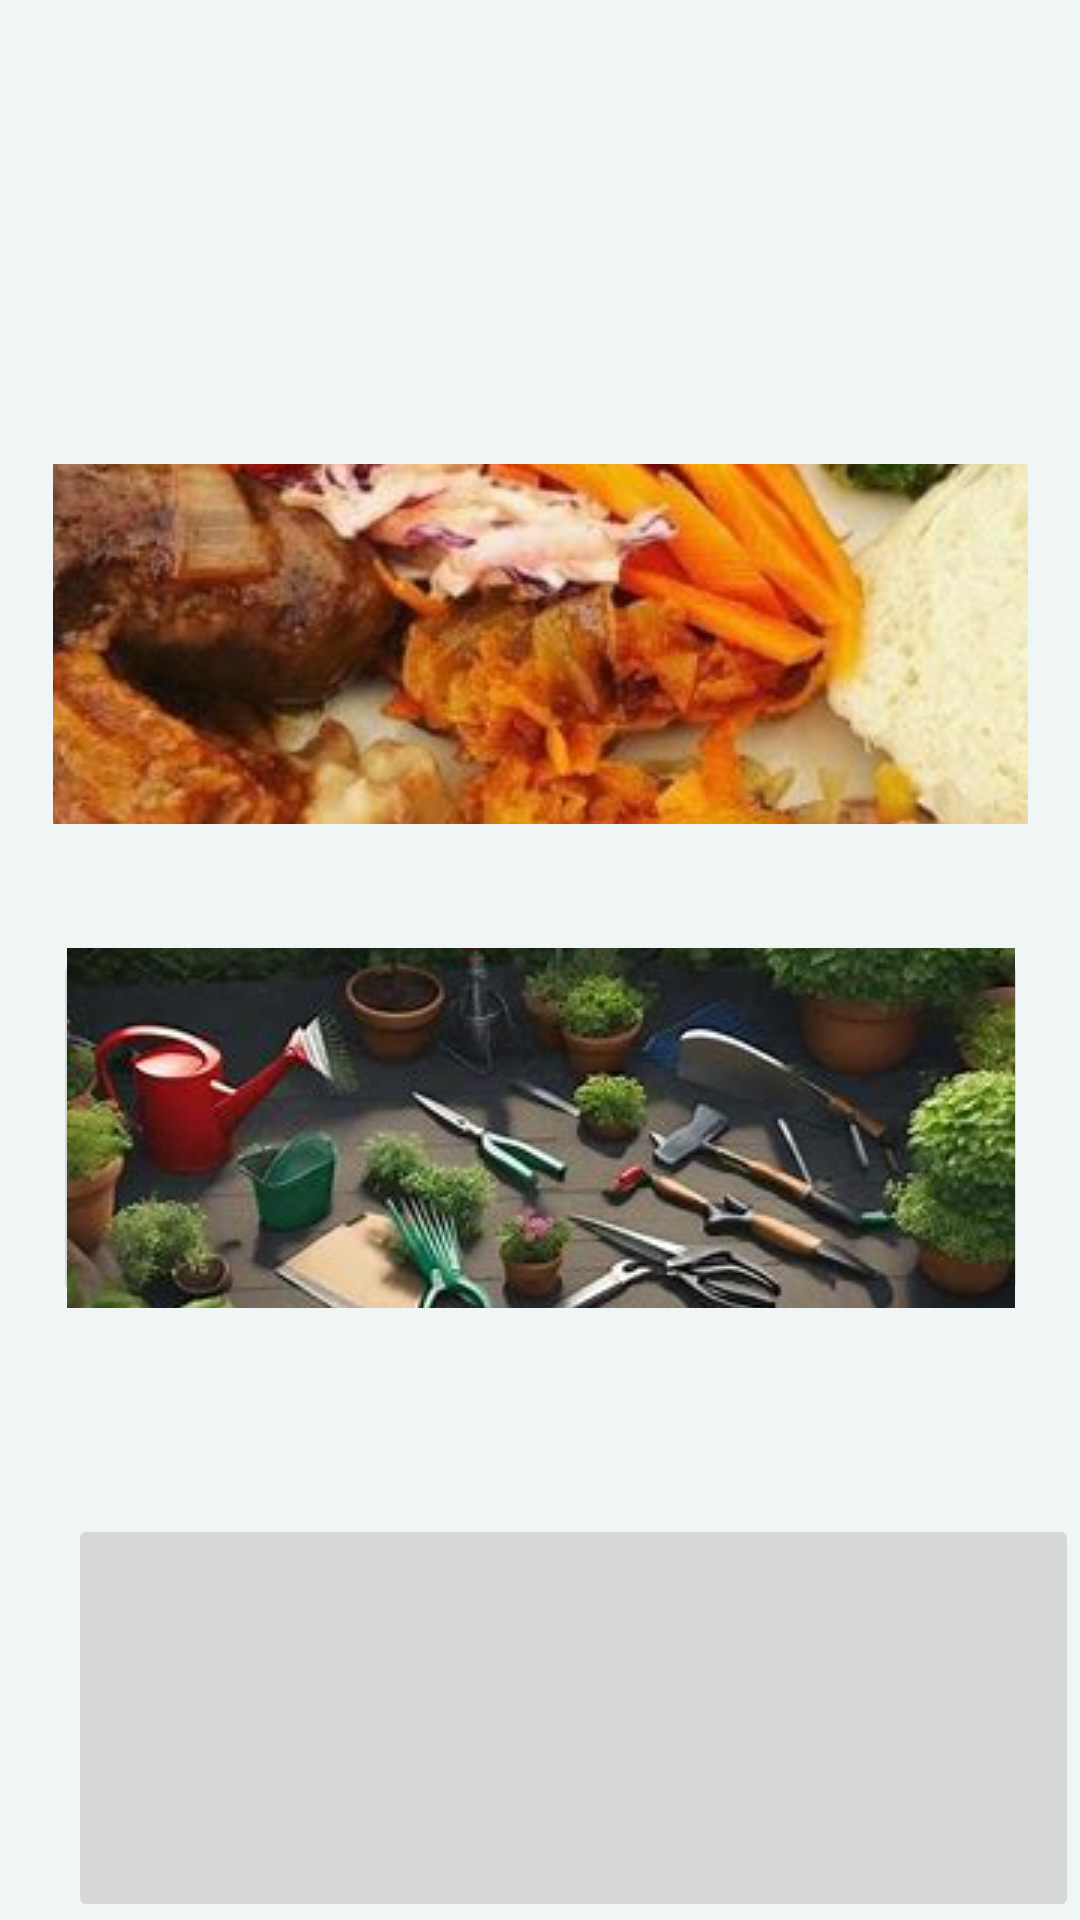

This screen was rendered from an Android layout file. Write that file and the resources it references.
<!-- AndroidManifest.xml: application theme Theme.EMPN -->
<!-- res/layout/activity_sixweek.xml -->
<?xml version="1.0" encoding="utf-8"?>
<androidx.constraintlayout.widget.ConstraintLayout xmlns:android="http://schemas.android.com/apk/res/android"
    xmlns:app="http://schemas.android.com/apk/res-auto"
    xmlns:tools="http://schemas.android.com/tools"
    android:id="@+id/main"
    android:layout_width="match_parent"
    android:layout_height="match_parent"
    android:background="#EFF6F5"
    tools:context=".weekActivity">


    <ImageButton
        android:id="@+id/Cooking_ImageButton"
        android:layout_width="325dp"
        android:layout_height="120dp"
        android:layout_marginStart="43dp"
        android:layout_marginTop="200dp"
        android:layout_marginEnd="43dp"
        android:layout_marginBottom="411dp"
        app:layout_constraintBottom_toBottomOf="parent"
        app:layout_constraintEnd_toEndOf="parent"
        app:layout_constraintStart_toStartOf="parent"
        app:layout_constraintTop_toTopOf="parent"
        app:srcCompat="@drawable/zuluu"
        tools:ignore="SpeakableTextPresentCheck" />


    <ImageButton
        android:id="@+id/Garden_Mat_ImageButton"
        android:layout_width="325dp"
        android:layout_height="120dp"
        android:layout_marginStart="43dp"
        android:layout_marginTop="362dp"
        android:layout_marginEnd="43dp"
        android:layout_marginBottom="250dp"
        app:layout_constraintBottom_toBottomOf="parent"
        app:layout_constraintEnd_toEndOf="parent"
        app:layout_constraintStart_toStartOf="parent"
        app:layout_constraintTop_toTopOf="parent"
        app:srcCompat="@drawable/garden_mat2"
        tools:ignore="SpeakableTextPresentCheck" />

    <TextView
        android:id="@+id/textView10"
        android:layout_width="wrap_content"
        android:layout_height="wrap_content"
        android:layout_marginStart="81dp"
        android:layout_marginTop="74dp"
        android:layout_marginEnd="82dp"
        android:layout_marginBottom="617dp"
        android:text="Six-Week Courses"
        android:textColor="#2B3EA6"
        android:textSize="30dp"
        android:textStyle="bold"
        app:layout_constraintBottom_toBottomOf="parent"
        app:layout_constraintEnd_toEndOf="parent"
        app:layout_constraintStart_toStartOf="parent"
        app:layout_constraintTop_toTopOf="parent" />


    <TextView
        android:id="@+id/textView21"
        android:layout_width="wrap_content"
        android:layout_height="wrap_content"
        android:layout_marginStart="142dp"
        android:layout_marginTop="241dp"
        android:layout_marginEnd="143dp"
        android:layout_marginBottom="445dp"
        android:text="Cooking"
        android:textColor="@color/white"
        android:textSize="34dp"
        android:textStyle="bold"
        app:layout_constraintBottom_toBottomOf="parent"
        app:layout_constraintEnd_toEndOf="parent"
        app:layout_constraintStart_toStartOf="parent"
        app:layout_constraintTop_toTopOf="parent" />

    <TextView
        android:id="@+id/textView22"
        android:layout_width="144dp"
        android:layout_height="81dp"
        android:layout_marginStart="133dp"
        android:layout_marginTop="380dp"
        android:layout_marginEnd="134dp"
        android:layout_marginBottom="270dp"
        android:gravity="center"
        android:text="Garden Matenance"
        android:textColor="@color/white"
        android:textSize="34dp"
        android:textStyle="bold"
        app:layout_constraintBottom_toBottomOf="parent"
        app:layout_constraintEnd_toEndOf="parent"
        app:layout_constraintStart_toStartOf="parent"
        app:layout_constraintTop_toTopOf="parent" />

    <ImageButton
        android:id="@+id/Child_Minding_ImageButton"
        android:layout_width="337dp"
        android:layout_height="136dp"
        android:layout_marginStart="51dp"
        android:layout_marginTop="552dp"
        android:layout_marginEnd="29dp"
        android:layout_marginBottom="47dp"
        app:layout_constraintBottom_toBottomOf="parent"
        app:layout_constraintEnd_toEndOf="parent"
        app:layout_constraintStart_toStartOf="parent"
        app:layout_constraintTop_toTopOf="parent"
        app:srcCompat="@drawable/childmind"
        tools:ignore="SpeakableTextPresentCheck" />

    <TextView
        android:id="@+id/textView23"
        android:layout_width="144dp"
        android:layout_height="81dp"
        android:layout_marginStart="150dp"
        android:layout_marginTop="585dp"
        android:layout_marginEnd="117dp"
        android:layout_marginBottom="65dp"
        android:gravity="center"
        android:text="Child Minding"
        android:textColor="@color/white"
        android:textSize="34dp"
        android:textStyle="bold"
        app:layout_constraintBottom_toBottomOf="parent"
        app:layout_constraintEnd_toEndOf="parent"
        app:layout_constraintStart_toStartOf="parent"
        app:layout_constraintTop_toTopOf="parent" />

    <Button
        android:id="@+id/btnSixMonthCourses0"
        android:layout_width="match_parent"
        android:layout_height="wrap_content"
        android:layout_marginTop="16dp"
        android:layout_marginBottom="667dp"
        android:backgroundTint="#0B7066"
        android:text="Six-Month Courses"
        app:layout_constraintBottom_toBottomOf="parent"
        app:layout_constraintEnd_toEndOf="parent"
        app:layout_constraintHorizontal_bias="1.0"
        app:layout_constraintStart_toStartOf="parent"
        app:layout_constraintTop_toTopOf="parent"
        app:layout_constraintVertical_bias="0.0" />

</androidx.constraintlayout.widget.ConstraintLayout>
<!-- resources referenced by this layout -->
<resources>
  <!-- drawable garden_mat2: jpg bitmap (drawable, 17463 bytes) -->
  <!-- drawable zuluu: jpg bitmap (drawable, 60135 bytes) -->
  <style name="Theme.EMPN" parent="Base.Theme.EMPN" />
  <style name="Base.Theme.EMPN" parent="Theme.Material3.DayNight.NoActionBar">
          
          
      </style>
  <!-- not gathered from this repository: default colours our renderer supplied (Android Studio template values) -->
  <color name="white">#FFFFFFFF</color>
</resources>
